Run: headless pygame with SDL's dummy video driver; simulated clock (each Clock.tick advances the game by its frame time, no real sleeping); random seed 0; keys injected as events and as key.get_pressed() state; no mouse input.
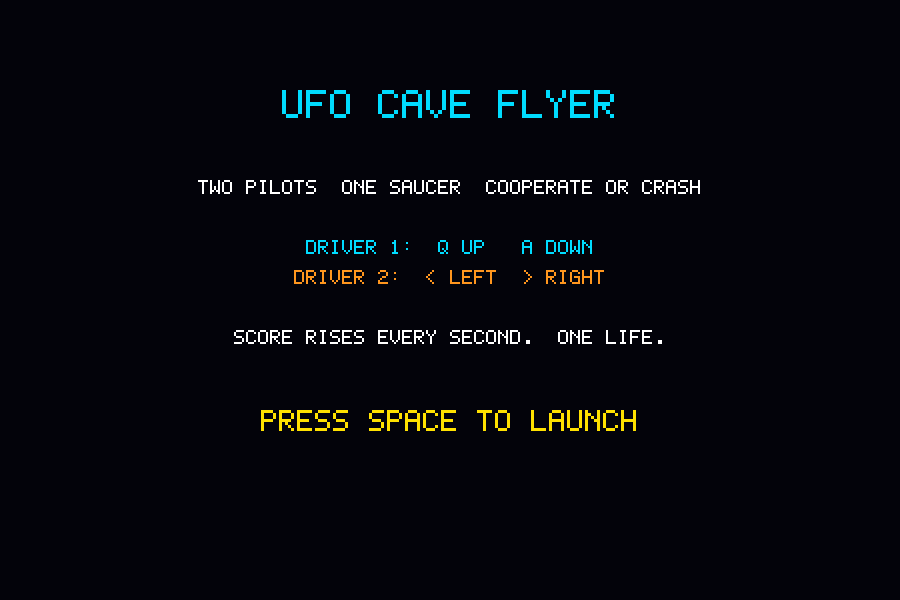
Frame 1 of 4 · flips 1–60 · no input
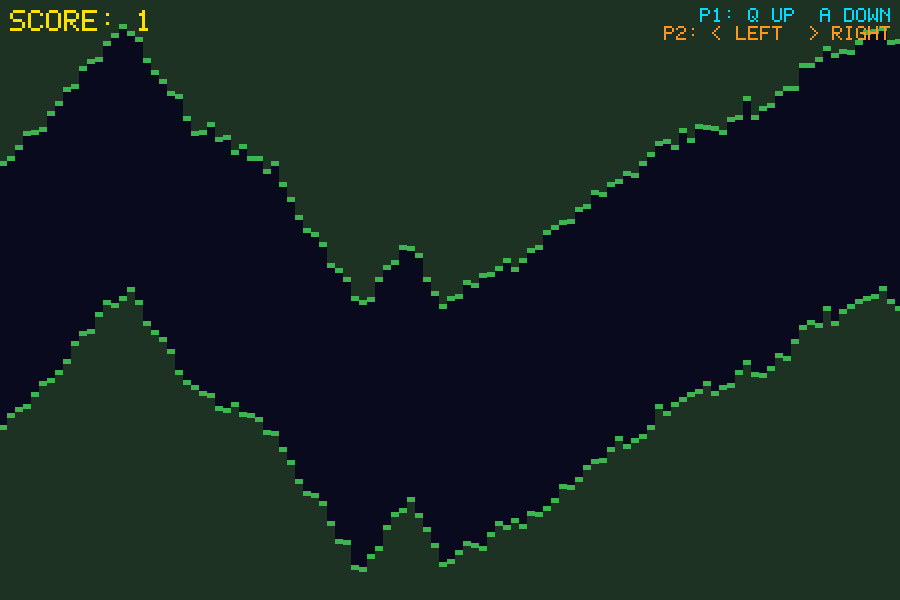
Frame 2 of 4 · flips 61–180 · tapped SPACE, RETURN · held RIGHT (→), D
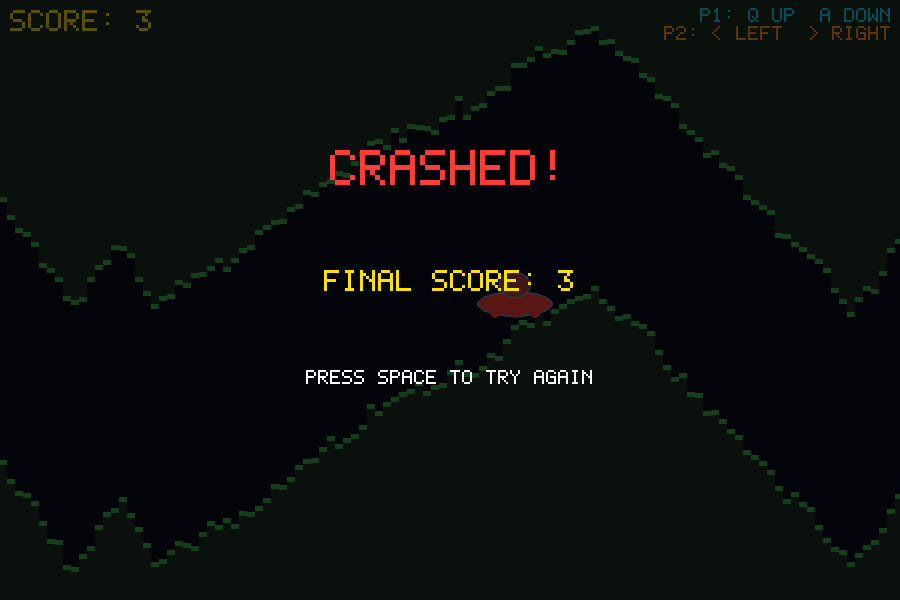
Frame 3 of 4 · flips 181–300 · held DOWN (↓), S
Frame 4 of 4 · flips 301–420 · held LEFT (←), A, UP (↑), W · screen unchanged from frame 3, image omitted

The pygame program that drew these frames:

import pygame
import random
import math
import sys

pygame.init()

WIDTH, HEIGHT = 900, 600
FPS = 60

screen = pygame.display.set_mode((WIDTH, HEIGHT))
pygame.display.set_caption("UFO Cave Flyer - 2 Drivers!")
clock = pygame.time.Clock()

# Colors
BG_COLOR   = (10, 10, 30)
ROCK_COLOR = (30, 50, 35)
ROCK_EDGE  = (60, 180, 80)
SILVER     = (200, 210, 225)
GRAY       = (130, 140, 155)
DOME_COLOR = (160, 220, 255)
CYAN       = (0, 220, 255)
YELLOW     = (255, 225, 0)
ORANGE     = (255, 150, 30)
WHITE      = (255, 255, 255)
RED        = (255, 60, 60)

COL_W        = 8    # terrain column width in pixels
SCROLL_SPEED = 180  # pixels per second

# ---------------------------------------------------------------------------
# Pixel font  (5 wide × 7 tall, uppercase + digits + punctuation)
# Each tuple is 7 rows; each row is a 5-bit integer (MSB = left pixel).
# ---------------------------------------------------------------------------
_F = {
    ' ': (0,0,0,0,0,0,0),
    '!': (0b00100,0b00100,0b00100,0b00100,0b00000,0b00100,0b00000),
    ':': (0b00000,0b00100,0b00000,0b00000,0b00100,0b00000,0b00000),
    '-': (0b00000,0b00000,0b00000,0b11111,0b00000,0b00000,0b00000),
    '.': (0b00000,0b00000,0b00000,0b00000,0b00000,0b00110,0b00110),
    '/': (0b00001,0b00010,0b00100,0b00100,0b01000,0b10000,0b00000),
    '<': (0b00010,0b00100,0b01000,0b10000,0b01000,0b00100,0b00010),
    '>': (0b01000,0b00100,0b00010,0b00001,0b00010,0b00100,0b01000),
    '0': (0b01110,0b10001,0b10011,0b10101,0b11001,0b10001,0b01110),
    '1': (0b00100,0b01100,0b00100,0b00100,0b00100,0b00100,0b01110),
    '2': (0b01110,0b10001,0b00001,0b00110,0b01000,0b10000,0b11111),
    '3': (0b11111,0b00010,0b00100,0b00110,0b00001,0b10001,0b01110),
    '4': (0b00010,0b00110,0b01010,0b10010,0b11111,0b00010,0b00010),
    '5': (0b11111,0b10000,0b11110,0b00001,0b00001,0b10001,0b01110),
    '6': (0b00110,0b01000,0b10000,0b11110,0b10001,0b10001,0b01110),
    '7': (0b11111,0b00001,0b00010,0b00100,0b01000,0b01000,0b01000),
    '8': (0b01110,0b10001,0b10001,0b01110,0b10001,0b10001,0b01110),
    '9': (0b01110,0b10001,0b10001,0b01111,0b00001,0b00010,0b01100),
    'A': (0b01110,0b10001,0b10001,0b11111,0b10001,0b10001,0b10001),
    'B': (0b11110,0b10001,0b10001,0b11110,0b10001,0b10001,0b11110),
    'C': (0b01110,0b10001,0b10000,0b10000,0b10000,0b10001,0b01110),
    'D': (0b11110,0b10001,0b10001,0b10001,0b10001,0b10001,0b11110),
    'E': (0b11111,0b10000,0b10000,0b11110,0b10000,0b10000,0b11111),
    'F': (0b11111,0b10000,0b10000,0b11110,0b10000,0b10000,0b10000),
    'G': (0b01110,0b10001,0b10000,0b10111,0b10001,0b10001,0b01111),
    'H': (0b10001,0b10001,0b10001,0b11111,0b10001,0b10001,0b10001),
    'I': (0b01110,0b00100,0b00100,0b00100,0b00100,0b00100,0b01110),
    'J': (0b00111,0b00010,0b00010,0b00010,0b00010,0b10010,0b01100),
    'K': (0b10001,0b10010,0b10100,0b11000,0b10100,0b10010,0b10001),
    'L': (0b10000,0b10000,0b10000,0b10000,0b10000,0b10000,0b11111),
    'M': (0b10001,0b11011,0b10101,0b10001,0b10001,0b10001,0b10001),
    'N': (0b10001,0b11001,0b10101,0b10011,0b10001,0b10001,0b10001),
    'O': (0b01110,0b10001,0b10001,0b10001,0b10001,0b10001,0b01110),
    'P': (0b11110,0b10001,0b10001,0b11110,0b10000,0b10000,0b10000),
    'Q': (0b01110,0b10001,0b10001,0b10001,0b10101,0b10010,0b01101),
    'R': (0b11110,0b10001,0b10001,0b11110,0b10100,0b10010,0b10001),
    'S': (0b01111,0b10000,0b10000,0b01110,0b00001,0b00001,0b11110),
    'T': (0b11111,0b00100,0b00100,0b00100,0b00100,0b00100,0b00100),
    'U': (0b10001,0b10001,0b10001,0b10001,0b10001,0b10001,0b01110),
    'V': (0b10001,0b10001,0b10001,0b10001,0b10001,0b01010,0b00100),
    'W': (0b10001,0b10001,0b10001,0b10101,0b10101,0b11011,0b10001),
    'X': (0b10001,0b10001,0b01010,0b00100,0b01010,0b10001,0b10001),
    'Y': (0b10001,0b10001,0b01010,0b00100,0b00100,0b00100,0b00100),
    'Z': (0b11111,0b00001,0b00010,0b00100,0b01000,0b10000,0b11111),
}

CHAR_W = 5
CHAR_H = 7
CHAR_GAP = 1  # pixels between characters


def draw_text(surface, text, x, y, color, scale=2):
    cx = x
    for ch in text.upper():
        rows = _F.get(ch)
        if rows is None:
            cx += (CHAR_W + CHAR_GAP) * scale
            continue
        for ry, row in enumerate(rows):
            for rx in range(CHAR_W):
                if row & (0b10000 >> rx):
                    pygame.draw.rect(surface, color,
                                     (cx + rx * scale, y + ry * scale, scale, scale))
        cx += (CHAR_W + CHAR_GAP) * scale
    return cx - x  # total width drawn


def text_w(text, scale=2):
    return len(text) * (CHAR_W + CHAR_GAP) * scale


def draw_text_centered(surface, text, cx, y, color, scale=2):
    x = cx - text_w(text, scale) // 2
    draw_text(surface, text, x, y, color, scale)


# ---------------------------------------------------------------------------

class Terrain:
    def __init__(self):
        self.cols = []
        self.x_offset  = 0.0
        self.gap_center = float(HEIGHT // 2)
        self.gap_half   = 130

        # Directional drift state
        self.direction  = random.choice([-1, 1])
        self.angle_deg  = random.uniform(30, 60)
        self.col_count  = 0
        self.next_turn  = random.randint(20, 50)

        for _ in range(WIDTH // COL_W + 20):
            self._add_col()

    def _add_col(self):
        # Drift the tunnel center at the current angle (30-60° from horizontal)
        dy = self.direction * math.tan(math.radians(self.angle_deg)) * COL_W
        self.gap_center += dy

        # Extra bumpiness: medium-sized random jolts
        self.gap_center += random.gauss(0, 4)

        # Bounce off ceiling/floor margins
        margin = self.gap_half + 35
        if self.gap_center < margin:
            self.gap_center = margin
            self.direction  = 1
            self.angle_deg  = random.uniform(30, 60)
        elif self.gap_center > HEIGHT - margin:
            self.gap_center = HEIGHT - margin
            self.direction  = -1
            self.angle_deg  = random.uniform(30, 60)

        # Periodically flip direction and pick a new angle
        self.col_count += 1
        if self.col_count >= self.next_turn:
            self.col_count = 0
            self.next_turn = random.randint(15, 45)
            self.angle_deg = random.uniform(30, 60)
            if random.random() < 0.55:
                self.direction *= -1

        # Per-wall surface bumps for a rough cave texture
        gc = int(self.gap_center)
        gh = self.gap_half
        top_bump = random.randint(-7, 7)
        bot_bump = random.randint(-7, 7)
        self.cols.append((gc - gh + top_bump, gc + gh + bot_bump))

    def update(self, dt, difficulty):
        self.x_offset += SCROLL_SPEED * dt
        while self.x_offset >= COL_W:
            self.x_offset -= COL_W
            if self.cols:
                self.cols.pop(0)
            self.gap_half = max(55, int(130 - difficulty * 55))
            self._add_col()

    def walls_at(self, screen_x):
        col_idx = int((screen_x + self.x_offset) / COL_W)
        if 0 <= col_idx < len(self.cols):
            return self.cols[col_idx]
        return (0, HEIGHT)

    def draw(self, surface):
        for i, (top_y, bot_y) in enumerate(self.cols):
            x = i * COL_W - int(self.x_offset)
            if x + COL_W < 0 or x > WIDTH:
                continue
            if top_y > 0:
                pygame.draw.rect(surface, ROCK_COLOR, (x, 0, COL_W, top_y))
                pygame.draw.rect(surface, ROCK_EDGE,  (x, top_y - 4, COL_W, 5))
            if bot_y < HEIGHT:
                pygame.draw.rect(surface, ROCK_COLOR, (x, bot_y, COL_W, HEIGHT - bot_y))
                pygame.draw.rect(surface, ROCK_EDGE,  (x, bot_y - 1, COL_W, 5))


INVINCIBLE_SECS = 3.0
SHIELD_SECS     = 7.0
DIAMOND_INTERVAL = 10.0


class Diamond:
    R = 12  # half-size of diamond shape

    def __init__(self, x, y):
        self.x = float(x)
        self.y = float(y)
        self.collected = False
        self.anim = random.uniform(0, 360)

    def update(self, dt):
        self.x -= SCROLL_SPEED * dt
        self.anim = (self.anim + dt * 140) % 360

    def on_screen(self):
        return self.x > -30

    def draw(self, surface):
        x, y = int(self.x), int(self.y)
        r = self.R
        # Pulsing glow
        pulse = int(50 + 35 * math.sin(math.radians(self.anim)))
        gs = pygame.Surface((r * 5, r * 5), pygame.SRCALPHA)
        pygame.draw.ellipse(gs, (80, 200, 255, pulse), (0, 0, r * 5, r * 5))
        surface.blit(gs, (x - r * 2 - r // 2, y - r * 2 - r // 2))
        # Diamond facets (top lighter, bottom darker)
        top_pts = [(x, y - r), (x + r, y), (x - r, y)]
        bot_pts = [(x, y + r), (x + r, y), (x - r, y)]
        pygame.draw.polygon(surface, (160, 235, 255), top_pts)
        pygame.draw.polygon(surface, (40,  140, 220), bot_pts)
        pygame.draw.polygon(surface, WHITE, [(x, y-r),(x+r,y),(x,y+r),(x-r,y)], 2)
        # Sparkle
        if int(self.anim / 45) % 2 == 0:
            pygame.draw.line(surface, WHITE, (x, y - r - 5), (x, y - r - 1), 1)
            pygame.draw.line(surface, WHITE, (x - r - 5, y), (x - r - 1, y), 1)


class UFO:
    def __init__(self):
        self.x          = float(WIDTH // 3)
        self.y          = float(HEIGHT // 2)
        self.vx         = 0.0
        self.vy         = 0.0
        self.crashed    = False
        self.anim       = 0.0
        self.age        = 0.0   # seconds since spawn
        self.shield_time = 0.0  # seconds of diamond-shield remaining

    def update(self, dt, keys):
        if self.crashed:
            return
        accel = 1050.0
        damp  = 0.87
        if keys[pygame.K_q]:     self.vy -= accel * dt
        if keys[pygame.K_a]:     self.vy += accel * dt
        if keys[pygame.K_LEFT]:  self.vx -= accel * dt
        if keys[pygame.K_RIGHT]: self.vx += accel * dt
        self.vx *= damp
        self.vy *= damp
        top_speed = 660.0
        spd = math.hypot(self.vx, self.vy)
        if spd > top_speed:
            self.vx = self.vx / spd * top_speed
            self.vy = self.vy / spd * top_speed
        self.x += self.vx * dt
        self.y += self.vy * dt
        self.x = max(45.0, min(WIDTH  - 45.0, self.x))
        self.y = max(30.0, min(HEIGHT - 20.0, self.y))
        self.anim        = (self.anim + dt * 200) % 360
        self.age        += dt
        self.shield_time = max(0.0, self.shield_time - dt)

    def invincible(self):
        return self.age < INVINCIBLE_SECS or self.shield_time > 0

    def check_collision(self, terrain):
        if self.crashed or self.invincible():
            return
        pts = [
            (self.x,       self.y - 28),
            (self.x - 14,  self.y - 20),
            (self.x + 14,  self.y - 20),
            (self.x - 38,  self.y - 2),
            (self.x + 38,  self.y - 2),
            (self.x,        self.y + 14),
            (self.x - 20,  self.y + 14),
            (self.x + 20,  self.y + 14),
        ]
        for px, py in pts:
            top, bot = terrain.walls_at(px)
            if py < top or py > bot:
                self.crashed = True
                return

    def draw(self, surface):
        # Blink during spawn invincibility (8 Hz) or shield (12 Hz)
        if self.shield_time > 0 and int(self.shield_time * 12) % 2 == 1:
            return
        if self.age < INVINCIBLE_SECS and self.shield_time <= 0 and int(self.age * 8) % 2 == 1:
            return
        x, y = int(self.x), int(self.y)
        # Shield ring
        if self.shield_time > 0:
            pulse = int(120 + 80 * math.sin(math.radians(self.anim * 2)))
            rs = pygame.Surface((110, 110), pygame.SRCALPHA)
            pygame.draw.ellipse(rs, (0, 200, 255, pulse), (0, 15, 110, 80))
            pygame.draw.ellipse(rs, (0, 200, 255, 200),   (0, 15, 110, 80), 2)
            surface.blit(rs, (x - 55, y - 55))
        if not self.crashed:
            # Tractor beam
            beam_pts = [(x-18,y+13),(x+18,y+13),(x+30,y+65),(x-30,y+65)]
            bs = pygame.Surface((70, 55), pygame.SRCALPHA)
            local = [(p[0]-(x-35), p[1]-(y+13)) for p in beam_pts]
            pygame.draw.polygon(bs, (255,255,120,38), local)
            surface.blit(bs, (x-35, y+13))
            # Glow
            alpha = int(55 + 35 * math.sin(math.radians(self.anim)))
            gs = pygame.Surface((110, 60), pygame.SRCALPHA)
            pygame.draw.ellipse(gs, (*CYAN, alpha), (0, 10, 110, 40))
            surface.blit(gs, (x-55, y-20))
        # Saucer
        body_col = RED if self.crashed else SILVER
        pygame.draw.ellipse(surface, body_col, (x-38, y-9,  76, 26))
        pygame.draw.ellipse(surface, GRAY,     (x-38, y-9,  76, 26), 2)
        # Dome
        dome_col = (180,70,70) if self.crashed else DOME_COLOR
        pygame.draw.ellipse(surface, dome_col, (x-16, y-28, 32, 26))
        pygame.draw.ellipse(surface, CYAN,     (x-16, y-28, 32, 26), 1)
        # Lights
        cycle = int(self.anim / 67) % 3
        colors = [YELLOW, CYAN, ORANGE]
        for j, lx in enumerate([-20, 0, 20]):
            lc = RED if self.crashed else colors[(j + cycle) % 3]
            pygame.draw.circle(surface, lc, (x + lx, y + 13), 5)


class Game:
    def __init__(self):
        self.state = "start"
        self._init()

    def _init(self):
        self.terrain        = Terrain()
        self.ufo            = UFO()
        self.score          = 0.0
        self.time_alive     = 0.0
        self.diamonds       = []
        self.diamond_timer  = random.uniform(8, 12)

    def reset(self):
        self._init()
        self.state = "playing"

    def handle_event(self, event):
        if event.type == pygame.KEYDOWN and event.key == pygame.K_SPACE:
            if self.state in ("start", "crashed"):
                self.reset()

    def update(self, dt):
        if self.state != "playing":
            return
        difficulty = min(1.0, self.time_alive / 90.0)
        keys = pygame.key.get_pressed()
        self.ufo.update(dt, keys)
        self.terrain.update(dt, difficulty)
        self.ufo.check_collision(self.terrain)
        if self.ufo.crashed:
            self.state = "crashed"
        else:
            self.time_alive += dt
            self.score      += dt

        # Diamonds
        for d in self.diamonds:
            d.update(dt)
        self.diamonds = [d for d in self.diamonds if d.on_screen() and not d.collected]

        for d in self.diamonds:
            if math.hypot(self.ufo.x - d.x, self.ufo.y - d.y) < 28:
                d.collected = True
                self.ufo.shield_time = SHIELD_SECS

        self.diamond_timer -= dt
        if self.diamond_timer <= 0:
            self.diamond_timer = random.uniform(8, 13)
            self._spawn_diamond()

    def _spawn_diamond(self):
        spawn_x = WIDTH + 50
        top, bot = self.terrain.walls_at(spawn_x)
        gap = bot - top
        if gap < 90:
            return  # too narrow, skip this one
        # Place near top or bottom wall, margin accounts for ±7 surface bumps
        margin = 42
        if random.random() < 0.5:
            y = top + margin
        else:
            y = bot - margin
        self.diamonds.append(Diamond(spawn_x, y))

    def draw(self):
        screen.fill(BG_COLOR)

        if self.state in ("playing", "crashed"):
            self.terrain.draw(screen)
            self.ufo.draw(screen)
            for d in self.diamonds:
                d.draw(screen)
            draw_text(screen, f"Score: {int(self.score)}", 10, 10, YELLOW, 3)
            draw_text(screen, "P1: Q up  A down",       WIDTH - text_w("P1: Q up  A down", 2) - 8, 8,  CYAN,   2)
            draw_text(screen, "P2: < left  > right",    WIDTH - text_w("P2: < left  > right", 2) - 8, 26, ORANGE, 2)
            if self.ufo.shield_time > 0:
                draw_text(screen, f"Shield: {self.ufo.shield_time:.1f}s", 10, HEIGHT - 30, CYAN, 2)

        if self.state == "start":
            self._draw_overlay()
            self._draw_start()
        elif self.state == "crashed":
            self._draw_overlay()
            self._draw_crashed()

        pygame.display.flip()

    def _draw_overlay(self):
        ov = pygame.Surface((WIDTH, HEIGHT), pygame.SRCALPHA)
        ov.fill((0, 0, 0, 165))
        screen.blit(ov, (0, 0))

    def _draw_start(self):
        draw_text_centered(screen, "UFO CAVE FLYER", WIDTH//2, 90,  CYAN,   4)
        draw_text_centered(screen, "Two pilots  one saucer  cooperate or crash", WIDTH//2, 180, WHITE,  2)
        draw_text_centered(screen, "Driver 1:  Q up   A down",   WIDTH//2, 240, CYAN,   2)
        draw_text_centered(screen, "Driver 2:  < left  > right", WIDTH//2, 270, ORANGE, 2)
        draw_text_centered(screen, "Score rises every second.  One life.",  WIDTH//2, 330, WHITE,  2)
        draw_text_centered(screen, "Press space to launch",      WIDTH//2, 410, YELLOW, 3)

    def _draw_crashed(self):
        draw_text_centered(screen, "Crashed!",                    WIDTH//2, 150, RED,    5)
        draw_text_centered(screen, f"Final score: {int(self.score)}", WIDTH//2, 270, YELLOW, 3)
        draw_text_centered(screen, "Press space to try again",   WIDTH//2, 370, WHITE,  2)


def main():
    game = Game()
    running = True
    while running:
        dt = min(clock.tick(FPS) / 1000.0, 0.05)
        for event in pygame.event.get():
            if event.type == pygame.QUIT:
                running = False
            game.handle_event(event)
        game.update(dt)
        game.draw()
    pygame.quit()
    sys.exit()


if __name__ == "__main__":
    main()
